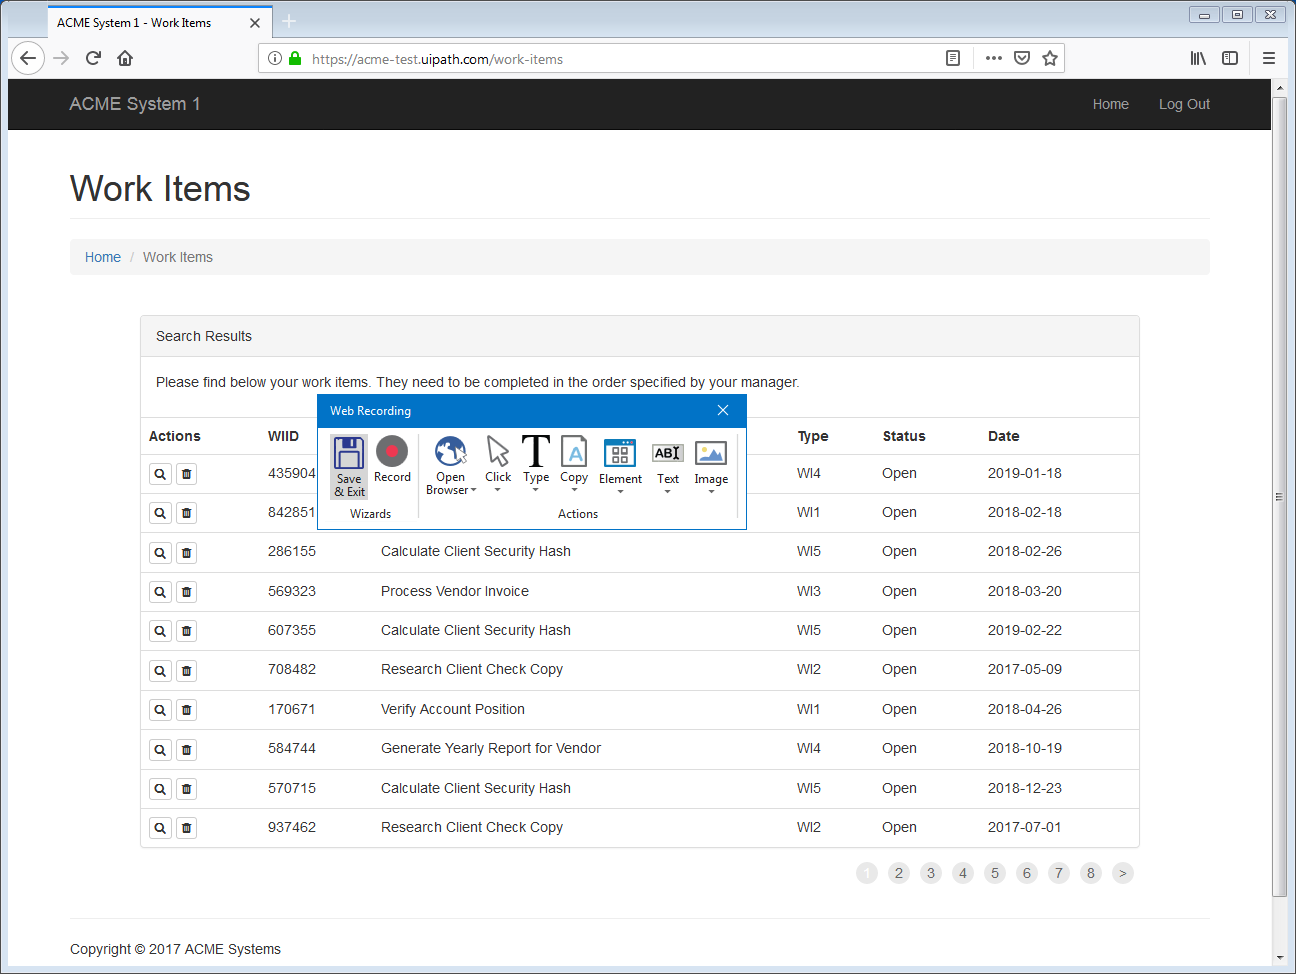
Task: Generate Yearly Report
Workflow: Retrieve Workitems

Step 1: Attach Browser 'ACMESyste Page' in window 'ACME System 1 - Dashboard' (firefox.exe)

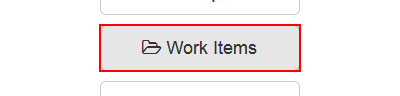
Step 2: click on the button 'Work Items'

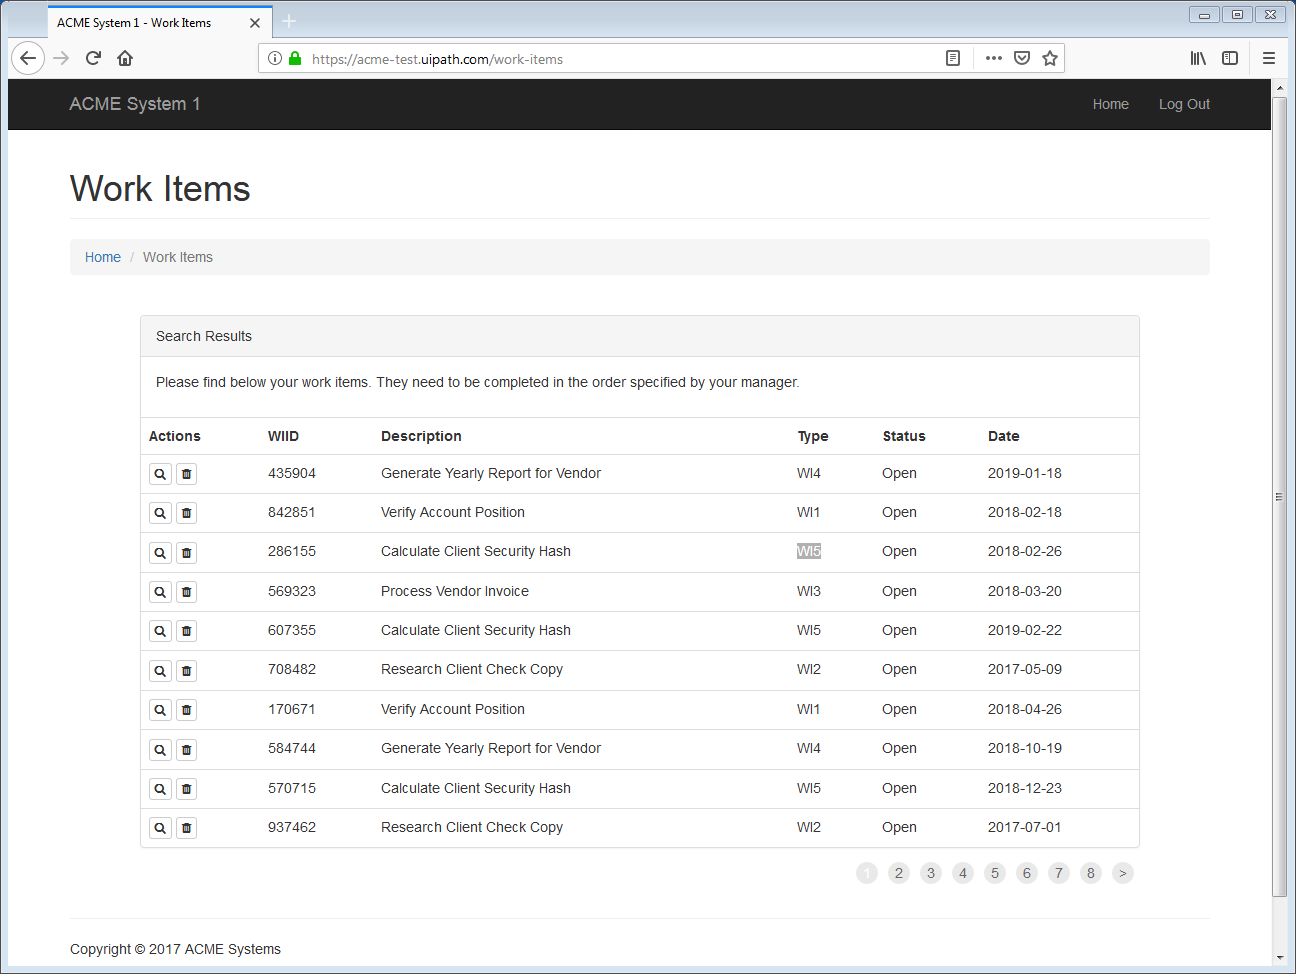
Step 3: Attach Browser 'ACMESyste Page' in window 'ACME System 1 - Work Items' (firefox.exe)

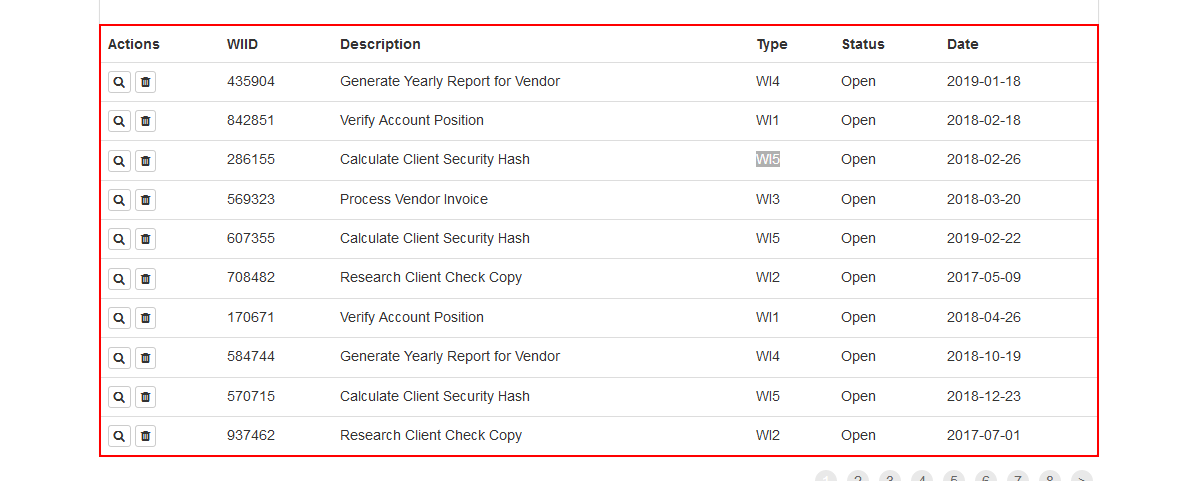
Step 4: get-text from the table